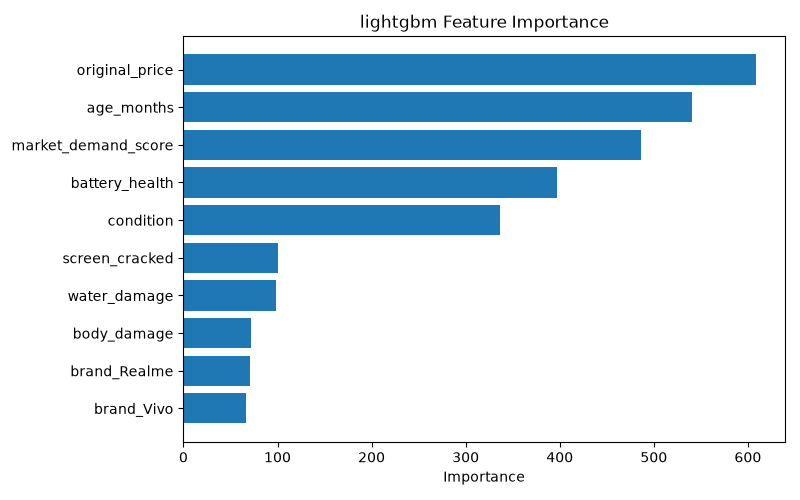

The data file committed next to this chart (first rows):
Feature, Importance
original_price, 609
age_months, 541
market_demand_score, 486
battery_health, 397
condition, 337
screen_cracked, 101
water_damage, 98
body_damage, 72
brand_Realme, 71
brand_Vivo, 67
brand_Xiaomi, 63
repair_history, 48
brand_OnePlus, 46
brand_Google, 33
brand_Samsung, 31
